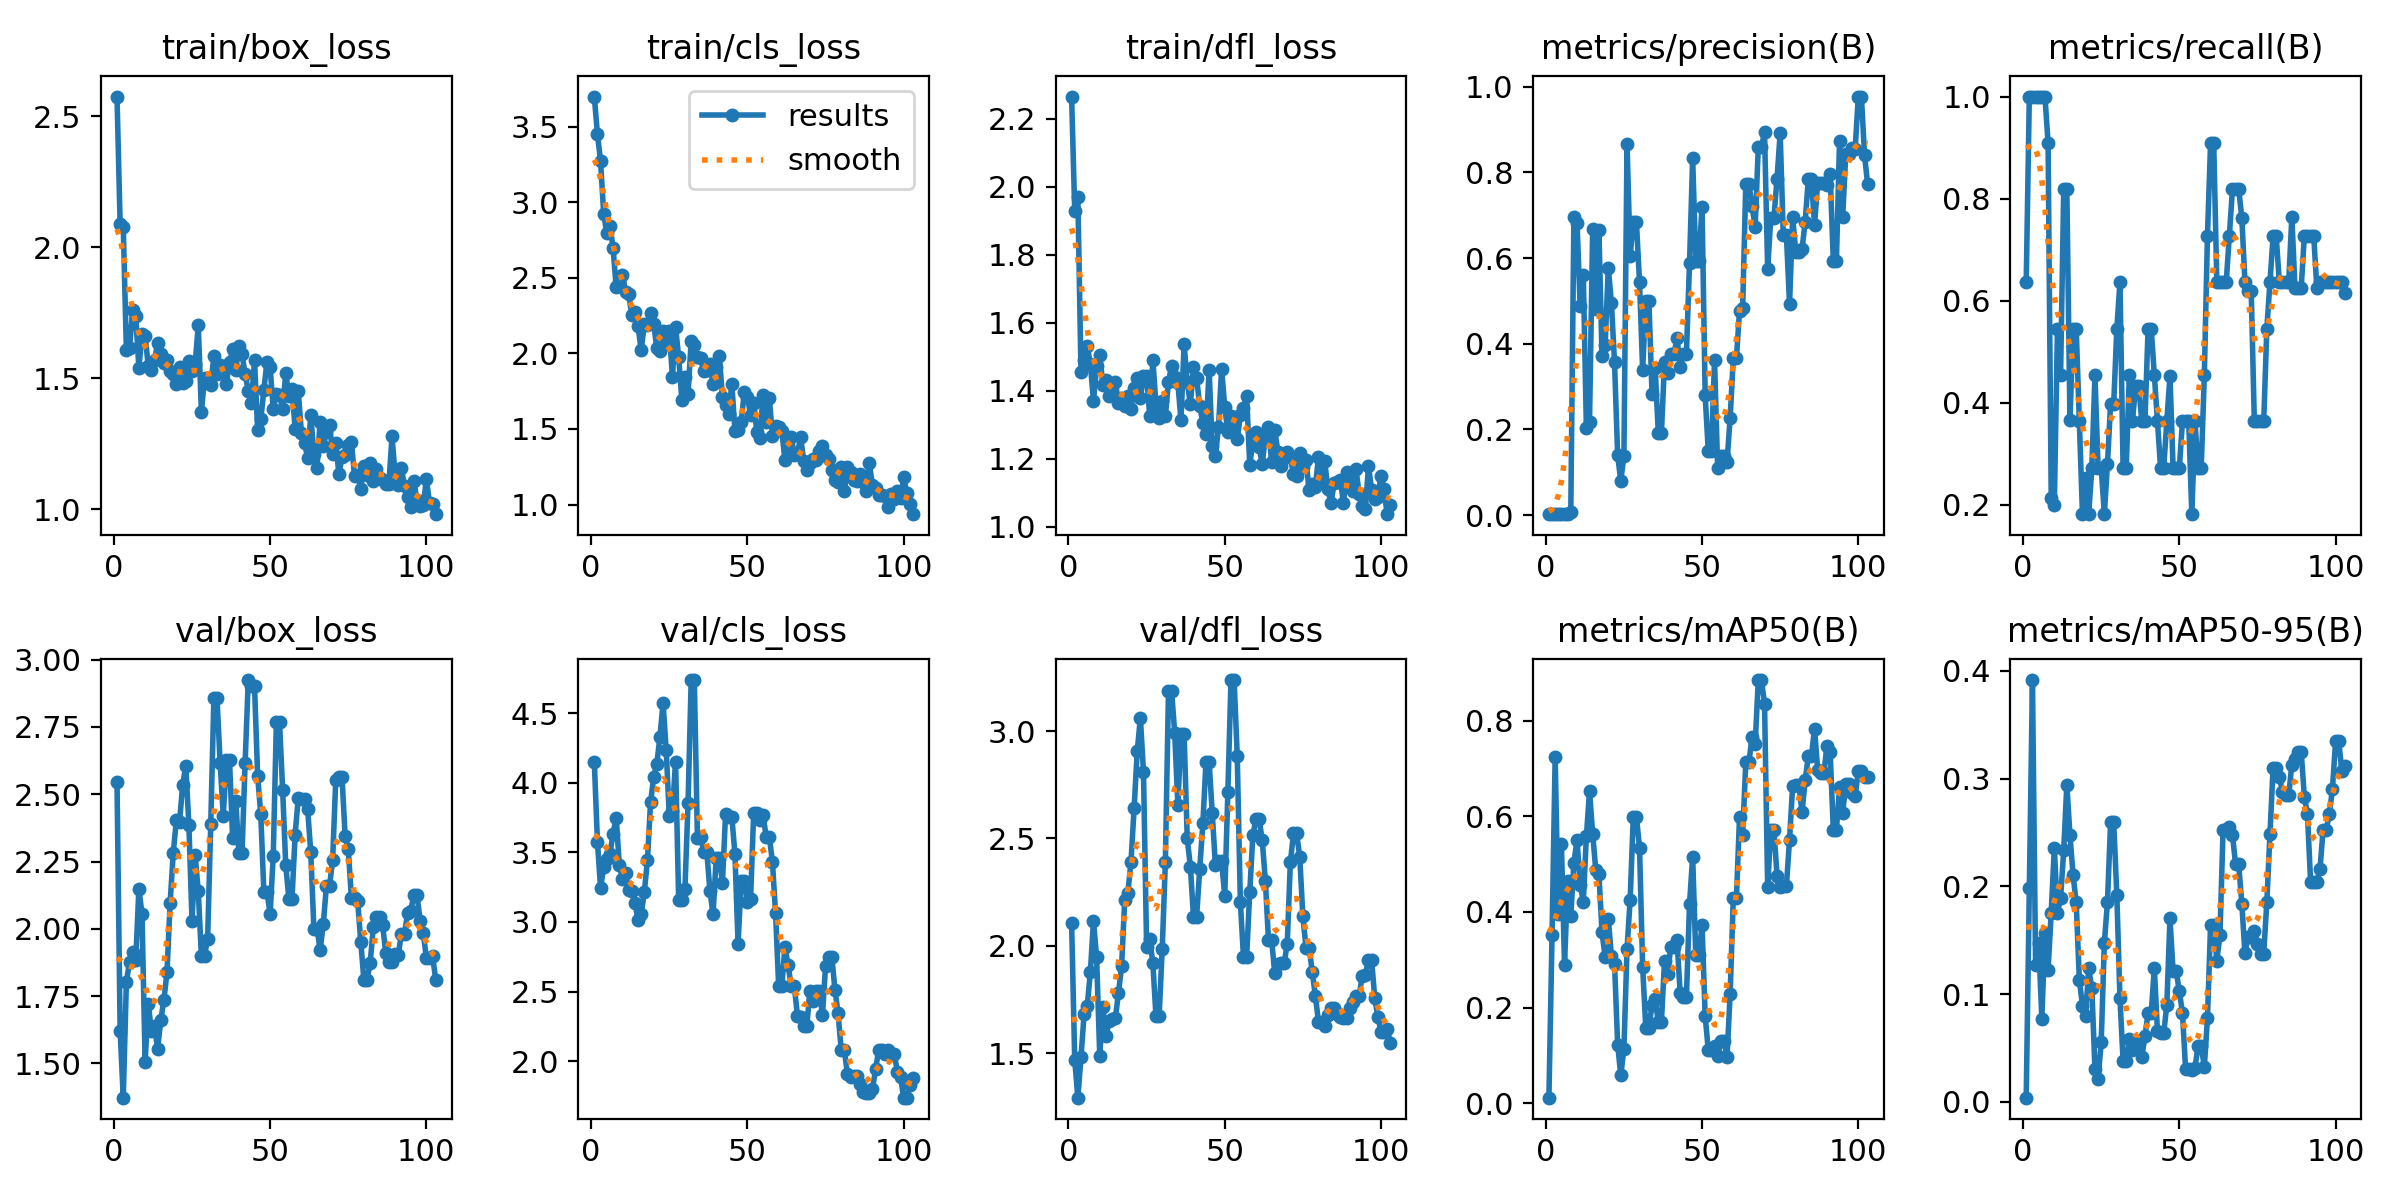

The file beside this chart, header and first rows:
epoch, time, train/box_loss, train/cls_loss, train/dfl_loss, metrics/precision(B), metrics/recall(B), metrics/mAP50(B), metrics/mAP50-95(B), val/box_loss, val/cls_loss, val/dfl_loss, lr/pg0, lr/pg1, lr/pg2
1, 15.2, 2.574, 3.698, 2.266, 0.00233, 0.6364, 0.01155, 0.00398, 2.546, 4.151, 2.107, 4e-05, 4e-05, 4e-05
2, 29.25, 2.088, 3.45, 1.928, 0.00367, 1, 0.351, 0.1985, 1.621, 3.577, 1.467, 9.934e-05, 9.934e-05, 9.934e-05
3, 43.77, 2.078, 3.271, 1.971, 0.00367, 1, 0.724, 0.3915, 1.373, 3.243, 1.292, 0.0001579, 0.0001579, 0.0001579
4, 58.09, 1.606, 2.924, 1.456, 0.00367, 1, 0.3959, 0.127, 1.803, 3.396, 1.481, 0.0002156, 0.0002156, 0.0002156
5, 72.28, 1.614, 2.794, 1.489, 0.00367, 1, 0.5422, 0.1474, 1.878, 3.451, 1.681, 0.0002726, 0.0002726, 0.0002726
6, 86.42, 1.76, 2.843, 1.531, 0.00367, 1, 0.2892, 0.07734, 1.915, 3.49, 1.718, 0.0003288, 0.0003288, 0.0003288
7, 100.4, 1.737, 2.7, 1.479, 0.00367, 1, 0.4654, 0.1565, 1.883, 3.634, 1.877, 0.0003842, 0.0003842, 0.0003842
8, 114.6, 1.539, 2.437, 1.37, 0.00624, 0.9091, 0.3914, 0.1227, 2.149, 3.748, 2.116, 0.0004387, 0.0004387, 0.0004387
9, 129, 1.667, 2.471, 1.473, 0.6962, 0.214, 0.5031, 0.1758, 2.055, 3.411, 1.946, 0.0004925, 0.0004925, 0.0004925
10, 143.5, 1.662, 2.516, 1.505, 0.6828, 0.1994, 0.5506, 0.2357, 1.506, 3.31, 1.489, 0.0005455, 0.0005455, 0.0005455
11, 158.4, 1.546, 2.408, 1.418, 0.4873, 0.5454, 0.4573, 0.1756, 1.722, 3.352, 1.712, 0.0005978, 0.0005978, 0.0005978
12, 174.4, 1.531, 2.391, 1.431, 0.5609, 0.4546, 0.4216, 0.189, 1.622, 3.23, 1.578, 0.0006492, 0.0006492, 0.0006492
13, 189.8, 1.569, 2.251, 1.385, 0.2023, 0.8182, 0.5591, 0.2334, 1.638, 3.224, 1.65, 0.0006998, 0.0006998, 0.0006998
14, 204.5, 1.634, 2.274, 1.415, 0.2184, 0.8182, 0.6528, 0.2944, 1.555, 3.139, 1.657, 0.0007496, 0.0007496, 0.0007496
15, 219, 1.593, 2.179, 1.425, 0.6677, 0.3656, 0.5639, 0.2476, 1.661, 3.013, 1.663, 0.0007987, 0.0007987, 0.0007987
16, 233.6, 1.558, 2.021, 1.365, 0.4801, 0.5454, 0.4871, 0.2104, 1.735, 3.057, 1.78, 0.0008469, 0.0008469, 0.0008469
17, 248.2, 1.569, 2.194, 1.38, 0.6647, 0.5454, 0.4797, 0.1851, 1.839, 3.214, 1.906, 0.0008944, 0.0008944, 0.0008944
18, 262.4, 1.528, 2.191, 1.354, 0.3705, 0.3636, 0.3571, 0.1134, 2.097, 3.443, 2.214, 0.0009411, 0.0009411, 0.0009411
19, 276.8, 1.518, 2.27, 1.385, 0.3979, 0.1818, 0.3058, 0.08932, 2.283, 3.859, 2.246, 0.0009869, 0.0009869, 0.0009869
20, 290.7, 1.478, 2.196, 1.347, 0.5772, 0.252, 0.3858, 0.07961, 2.404, 4.04, 2.391, 0.001032, 0.001032, 0.001032
21, 304.8, 1.542, 2.033, 1.408, 0.4959, 0.1818, 0.3078, 0.1239, 2.396, 4.136, 2.639, 0.001076, 0.001076, 0.001076
22, 319.1, 1.482, 2.017, 1.437, 0.3563, 0.2727, 0.2921, 0.1056, 2.533, 4.327, 2.905, 0.00112, 0.00112, 0.00112
23, 333.6, 1.489, 2.146, 1.377, 0.1393, 0.4546, 0.1224, 0.03064, 2.607, 4.574, 3.062, 0.001163, 0.001163, 0.001163
24, 348.1, 1.566, 2.063, 1.442, 0.08006, 0.2727, 0.05796, 0.02136, 2.386, 4.234, 2.81, 0.001204, 0.001204, 0.001204
25, 362.6, 1.526, 2.145, 1.445, 0.1385, 0.2727, 0.1136, 0.05558, 2.03, 3.761, 1.992, 0.001246, 0.001246, 0.001246
26, 377.2, 1.553, 1.846, 1.326, 0.8666, 0.1818, 0.323, 0.1475, 2.273, 3.794, 2.029, 0.001286, 0.001286, 0.001286
27, 391.6, 1.702, 2.175, 1.49, 0.6055, 0.2802, 0.4256, 0.1853, 2.141, 4.152, 1.919, 0.001325, 0.001325, 0.001325
28, 406, 1.372, 1.975, 1.36, 0.6843, 0.3972, 0.5992, 0.2593, 1.9, 3.154, 1.671, 0.001364, 0.001364, 0.001364
29, 420.5, 1.499, 1.694, 1.32, 0.6843, 0.3972, 0.5992, 0.2593, 1.9, 3.154, 1.671, 0.001402, 0.001402, 0.001402
30, 435.1, 1.484, 1.843, 1.371, 0.5432, 0.5454, 0.5346, 0.192, 1.963, 3.235, 1.986, 0.001439, 0.001439, 0.001439
31, 449.8, 1.474, 1.732, 1.327, 0.3391, 0.6364, 0.2851, 0.09612, 2.391, 3.857, 2.389, 0.001476, 0.001476, 0.001476
32, 464.3, 1.583, 2.083, 1.426, 0.4993, 0.2721, 0.1577, 0.03837, 2.857, 4.737, 3.187, 0.001511, 0.001511, 0.001511
33, 478.7, 1.515, 2.058, 1.474, 0.4993, 0.2721, 0.1577, 0.03837, 2.857, 4.737, 3.187, 0.001546, 0.001546, 0.001546
34, 493.2, 1.552, 1.975, 1.441, 0.2828, 0.4546, 0.2059, 0.05811, 2.617, 3.601, 2.989, 0.001564, 0.001564, 0.001564
35, 507.7, 1.53, 1.971, 1.422, 0.3443, 0.3636, 0.2185, 0.04794, 2.421, 3.613, 2.656, 0.001551, 0.001551, 0.001551
36, 522.3, 1.479, 1.881, 1.313, 0.192, 0.4326, 0.1705, 0.05679, 2.627, 3.505, 2.985, 0.001538, 0.001538, 0.001538
37, 536.8, 1.56, 1.891, 1.537, 0.192, 0.4326, 0.1705, 0.05679, 2.627, 3.505, 2.985, 0.001525, 0.001525, 0.001525
38, 551.4, 1.61, 1.932, 1.426, 0.3572, 0.3636, 0.2975, 0.04188, 2.336, 3.224, 2.5, 0.001512, 0.001512, 0.001512
39, 565.7, 1.529, 1.797, 1.36, 0.3308, 0.3636, 0.2701, 0.06113, 2.477, 3.055, 2.369, 0.001498, 0.001498, 0.001498
40, 579.7, 1.621, 1.913, 1.47, 0.3751, 0.5454, 0.3277, 0.08231, 2.281, 3.461, 2.134, 0.001485, 0.001485, 0.001485
41, 594.1, 1.592, 1.983, 1.437, 0.3751, 0.5454, 0.3277, 0.08231, 2.281, 3.461, 2.134, 0.001472, 0.001472, 0.001472
42, 608.4, 1.515, 1.713, 1.356, 0.4139, 0.4546, 0.341, 0.1243, 2.618, 3.281, 2.358, 0.001459, 0.001459, 0.001459
43, 622.5, 1.453, 1.662, 1.305, 0.3455, 0.3636, 0.2299, 0.06556, 2.924, 3.774, 2.57, 0.001446, 0.001446, 0.001446
44, 637.2, 1.404, 1.596, 1.274, 0.3771, 0.2727, 0.2227, 0.06366, 2.904, 3.757, 2.856, 0.001432, 0.001432, 0.001432
45, 651.7, 1.568, 1.798, 1.462, 0.3771, 0.2727, 0.2227, 0.06366, 2.904, 3.757, 2.856, 0.001419, 0.001419, 0.001419
46, 666.3, 1.304, 1.49, 1.236, 0.5885, 0.3636, 0.4169, 0.09022, 2.568, 3.489, 2.618, 0.001406, 0.001406, 0.001406
47, 680.9, 1.342, 1.495, 1.209, 0.8326, 0.4526, 0.5154, 0.1703, 2.426, 2.844, 2.378, 0.001393, 0.001393, 0.001393
48, 695.4, 1.456, 1.547, 1.292, 0.5936, 0.2727, 0.3094, 0.1213, 2.136, 3.297, 2.393, 0.00138, 0.00138, 0.00138
49, 709.9, 1.563, 1.744, 1.465, 0.5936, 0.2727, 0.3094, 0.1213, 2.136, 3.297, 2.393, 0.001366, 0.001366, 0.001366
50, 724.4, 1.541, 1.713, 1.351, 0.7201, 0.2727, 0.3735, 0.1027, 2.056, 3.14, 2.232, 0.001353, 0.001353, 0.001353
51, 738.8, 1.382, 1.594, 1.28, 0.2795, 0.3636, 0.1828, 0.08247, 2.272, 3.162, 2.715, 0.00134, 0.00134, 0.00134
52, 753.4, 1.439, 1.671, 1.325, 0.1492, 0.3636, 0.1104, 0.03082, 2.768, 3.786, 3.237, 0.001327, 0.001327, 0.001327
53, 767.9, 1.436, 1.482, 1.302, 0.1492, 0.3636, 0.1104, 0.03082, 2.768, 3.786, 3.237, 0.001314, 0.001314, 0.001314
54, 782.5, 1.381, 1.44, 1.257, 0.3626, 0.1818, 0.1189, 0.0294, 2.517, 3.734, 2.884, 0.0013, 0.0013, 0.0013
55, 797.2, 1.52, 1.722, 1.329, 0.1093, 0.3636, 0.09897, 0.03174, 2.237, 3.769, 2.203, 0.001287, 0.001287, 0.001287
56, 812, 1.433, 1.547, 1.35, 0.1384, 0.2727, 0.1306, 0.05197, 2.111, 3.61, 1.946, 0.001274, 0.001274, 0.001274
57, 826.4, 1.46, 1.704, 1.386, 0.1384, 0.2727, 0.1306, 0.05197, 2.111, 3.61, 1.946, 0.001261, 0.001261, 0.001261
58, 840.9, 1.308, 1.456, 1.183, 0.1248, 0.4546, 0.09708, 0.03255, 2.35, 3.432, 2.249, 0.001248, 0.001248, 0.001248
59, 855.4, 1.45, 1.52, 1.249, 0.2272, 0.7273, 0.2294, 0.07768, 2.488, 3.065, 2.515, 0.001234, 0.001234, 0.001234
60, 869.8, 1.292, 1.511, 1.278, 0.3659, 0.9091, 0.4288, 0.1643, 2.481, 2.539, 2.59, 0.001221, 0.001221, 0.001221
... 43 more rows
